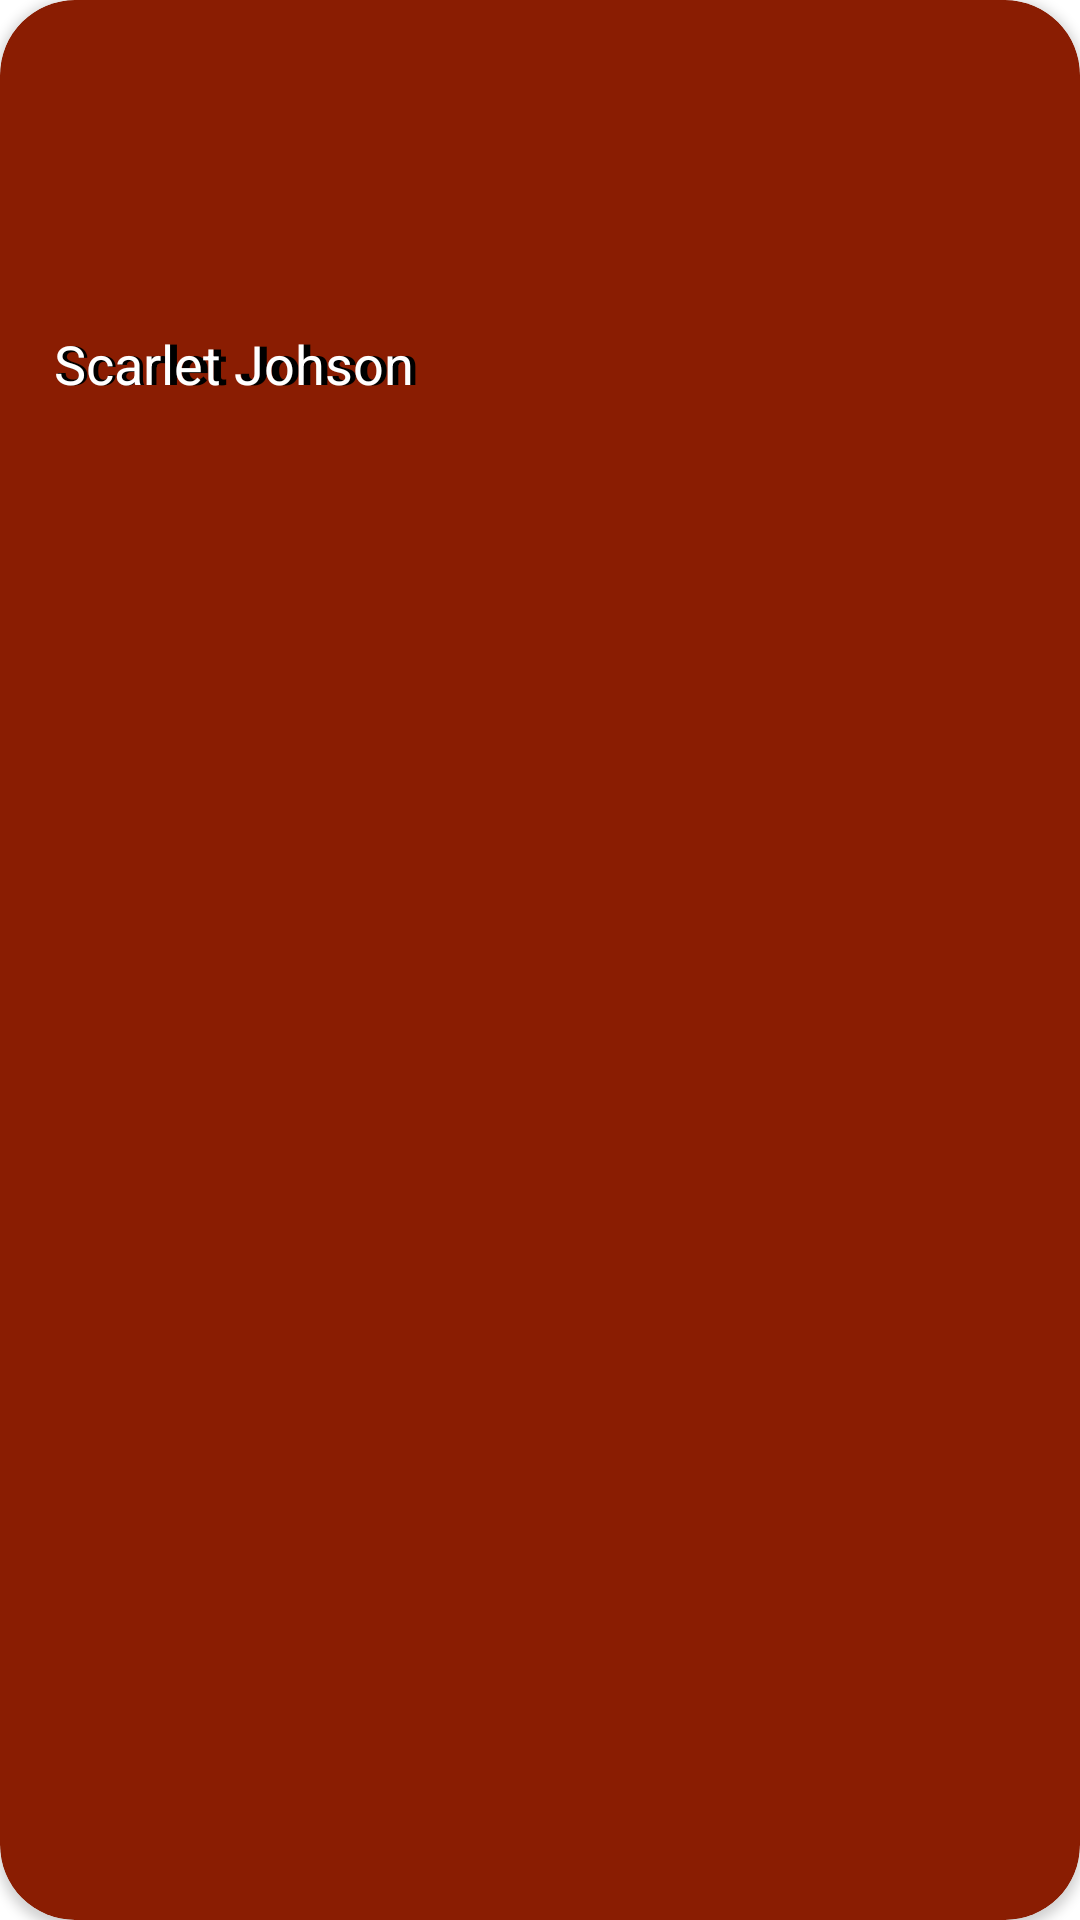

This screen was rendered from an Android layout file. Write that file and the resources it references.
<!-- AndroidManifest.xml: application theme Theme.RvProject -->
<!-- res/layout/modelo_top_people.xml -->
<?xml version="1.0" encoding="utf-8"?>
<androidx.cardview.widget.CardView xmlns:android="http://schemas.android.com/apk/res/android"
    android:layout_width="180dp"
    android:layout_height="165dp"
    android:layout_marginLeft="13dp"
    android:layout_marginRight="13dp"
    android:layout_marginTop="13dp"
    android:elevation="8dp"
    app:cardCornerRadius="25dp"
    app:cardBackgroundColor="#8A1D02"
    xmlns:app="http://schemas.android.com/apk/res-auto">

    <ImageView
        android:id="@+id/ivPerson"
        android:layout_width="match_parent"
        android:layout_height="match_parent"
        android:layout_margin="4dp"
        android:scaleType="fitCenter"
        android:src="@drawable/ic_launcher_background"
        app:layout_constraintStart_toStartOf="parent"
        app:layout_constraintTop_toTopOf="parent"
        app:layout_constraintEnd_toEndOf="parent"/>



        <TextView
            android:id="@+id/tvNamePerson"
            android:layout_width="wrap_content"
            android:layout_height="wrap_content"
            android:text="Scarlet Johson"
            android:textColor="@color/black"
            android:textStyle="bold"
            android:paddingRight="18dp"
            android:paddingLeft="18.5dp"
            android:layout_marginTop="109dp"
            android:textSize="18sp"/>

        <TextView
            android:id="@+id/tvNamePerson2"
            android:layout_width="wrap_content"
            android:layout_height="wrap_content"
            android:text="Scarlet Johson"
            android:textColor="@color/white"
            android:paddingRight="18dp"
            android:paddingLeft="18dp"
            android:layout_marginTop="109dp"
            android:textSize="18sp"/>









</androidx.cardview.widget.CardView>
<!-- resources referenced by this layout -->
<resources>
  <color name="black">#FF000000</color>
  <color name="white">#FFFFFFFF</color>
  <style name="Theme.RvProject" parent="Theme.MaterialComponents.Light">
          
          <item name="colorPrimary">@color/purple_500</item>
          <item name="colorPrimaryVariant">@color/purple_700</item>
          <item name="colorOnPrimary">@color/white</item>
          
          <item name="colorSecondary">@color/teal_200</item>
          <item name="colorSecondaryVariant">@color/teal_700</item>
          <item name="colorOnSecondary">@color/black</item>
          
          <item name="android:statusBarColor" tools:targetApi="l">?attr/colorPrimaryVariant</item>
          
      </style>
  <color name="purple_500">#000</color>
  <color name="purple_700">#000</color>
  <color name="teal_200">#FF03DAC5</color>
  <color name="teal_700">#FF018786</color>
</resources>
